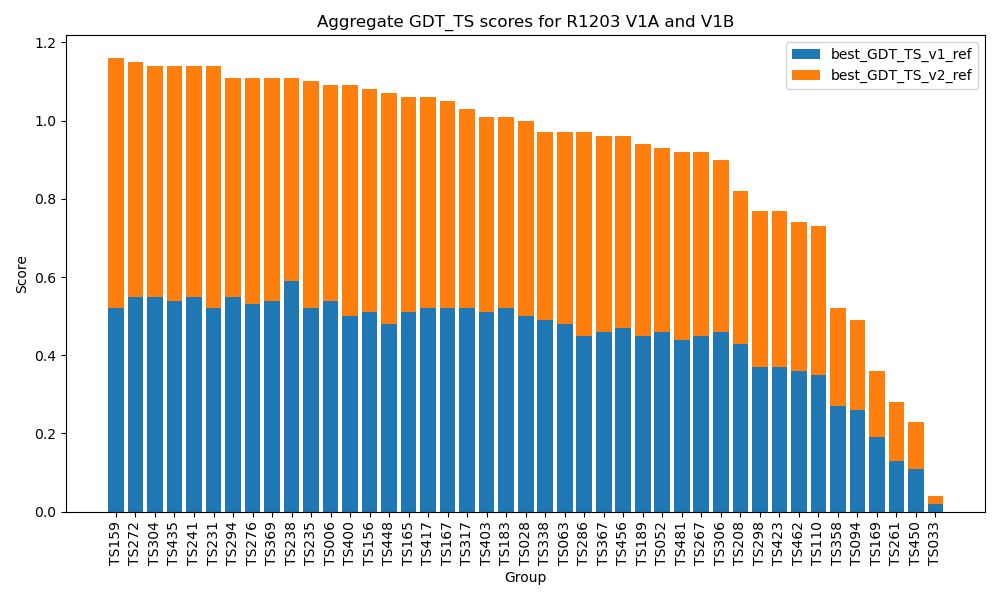

Data behind this chart, as committed beside it:
Group, best_GDT_TS_v1_ref, best_model_v1_ref, best_version_v1_ref, best_model_v2_ref, best_version_v2_ref, best_GDT_TS_v2_ref, best_v1_ref, best_v2_ref, Combined_Score
159, 0.52, R1203v1TS159_1, v1, R1203v2TS159_1, v2, 0.64, 0.52, 0.64, 1.16
272, 0.55, R1203v1TS272_1, v1, R1203v2TS272_1, v2, 0.6, 0.55, 0.6, 1.15
231, 0.52, R1203v1TS231_5, v1, R1203v2TS231_5, v2, 0.62, 0.52, 0.62, 1.14
304, 0.55, R1203v1TS304_1, v1, R1203v2TS304_2, v2, 0.59, 0.55, 0.59, 1.14
241, 0.55, R1203v1TS241_4, v1, R1203v2TS241_2, v2, 0.59, 0.55, 0.59, 1.14
435, 0.54, R1203v1TS435_5, v1, R1203v2TS435_5, v2, 0.6, 0.54, 0.6, 1.14
294, 0.55, R1203v1TS294_1, v1, R1203v2TS294_1, v2, 0.56, 0.55, 0.56, 1.11
276, 0.53, R1203v1TS276_1, v1, R1203v2TS276_1, v2, 0.58, 0.53, 0.58, 1.11
238, 0.59, R1203v1TS238_5, v1, R1203v2TS238_5, v2, 0.52, 0.59, 0.52, 1.11
369, 0.54, R1203v1TS369_4, v1, R1203v2TS369_3, v2, 0.57, 0.54, 0.57, 1.11
235, 0.52, R1203v1TS235_2, v1, R1203v2TS235_2, v2, 0.58, 0.52, 0.58, 1.1
006, 0.54, R1203v1TS006_3, v1, R1203v2TS006_1, v2, 0.55, 0.54, 0.55, 1.09
400, 0.5, R1203v1TS400_1, v1, R1203v2TS400_1, v2, 0.59, 0.5, 0.59, 1.09
156, 0.51, R1203v1TS156_1, v1, R1203v2TS156_1, v2, 0.57, 0.51, 0.57, 1.08
448, 0.48, R1203v1TS448_3, v1, R1203v2TS448_4, v2, 0.59, 0.48, 0.59, 1.07
417, 0.52, R1203v1TS417_2, v1, R1203v2TS417_3, v2, 0.54, 0.52, 0.54, 1.06
165, 0.51, R1203v1TS165_3, v1, R1203v2TS165_4, v2, 0.55, 0.51, 0.55, 1.06
167, 0.52, R1203v1TS167_2, v1, R1203v2TS167_2, v2, 0.53, 0.52, 0.53, 1.05
317, 0.52, R1203v1TS317_2, v1, R1203v2TS317_3, v2, 0.51, 0.52, 0.51, 1.03
183, 0.52, R1203v1TS183_5, v1, R1203v2TS183_3, v2, 0.49, 0.52, 0.49, 1.01
403, 0.51, R1203v1TS403_1, v1, R1203v2TS403_1, v2, 0.5, 0.51, 0.5, 1.01
028, 0.5, R1203v1TS028_2, v1, R1203v2TS028_2, v2, 0.5, 0.5, 0.5, 1.0
286, 0.45, R1203v1TS286_3, v1, R1203v2TS286_2, v2, 0.52, 0.45, 0.52, 0.97
338, 0.49, R1203v1TS338_5, v1, R1203v2TS338_1, v2, 0.48, 0.49, 0.48, 0.97
063, 0.48, R1203v1TS063_4, v1, R1203v2TS063_1, v2, 0.49, 0.48, 0.49, 0.97
456, 0.47, R1203v1TS456_3, v1, R1203v2TS456_1, v2, 0.49, 0.47, 0.49, 0.96
367, 0.46, R1203v1TS367_1, v1, R1203v2TS367_1, v2, 0.5, 0.46, 0.5, 0.96
189, 0.45, R1203v1TS189_5, v1, R1203v2TS189_1, v2, 0.49, 0.45, 0.49, 0.94
052, 0.46, R1203v1TS052_3, v1, R1203v2TS052_5, v2, 0.47, 0.46, 0.47, 0.93
267, 0.45, R1203v1TS267_5, v1, R1203v2TS267_3, v2, 0.47, 0.45, 0.47, 0.92
481, 0.44, R1203v1TS481_4, v1, R1203v2TS481_4, v2, 0.48, 0.44, 0.48, 0.92
306, 0.46, R1203v1TS306_1, v1, R1203v2TS306_1, v2, 0.44, 0.46, 0.44, 0.9
208, 0.43, R1203v1TS208_1, v1, R1203v2TS208_1, v2, 0.39, 0.43, 0.39, 0.82
423, 0.37, R1203v1TS423_1, v1, R1203v2TS423_1, v2, 0.4, 0.37, 0.4, 0.77
298, 0.37, R1203v1TS298_1, v1, R1203v2TS298_1, v2, 0.4, 0.37, 0.4, 0.77
462, 0.36, R1203v1TS462_4, v1, R1203v2TS462_3, v2, 0.38, 0.36, 0.38, 0.74
110, 0.35, R1203v1TS110_1, v1, R1203v2TS110_1, v2, 0.38, 0.35, 0.38, 0.73
358, 0.27, R1203v1TS358_3, v1, R1203v2TS358_3, v2, 0.25, 0.27, 0.25, 0.52
094, 0.26, R1203v1TS094_5, v1, R1203v2TS094_5, v2, 0.23, 0.26, 0.23, 0.49
169, 0.19, R1203v1TS169_4, v1, R1203v2TS169_2, v2, 0.17, 0.19, 0.17, 0.36
261, 0.13, R1203v1TS261_5, v1, R1203v2TS261_4, v2, 0.15, 0.13, 0.15, 0.28
450, 0.11, R1203v1TS450_4, v1, R1203v2TS450_3, v2, 0.12, 0.11, 0.12, 0.23
033, 0.02, R1203v1TS033_1, v1, R1203v2TS033_4, v2, 0.02, 0.02, 0.02, 0.04
